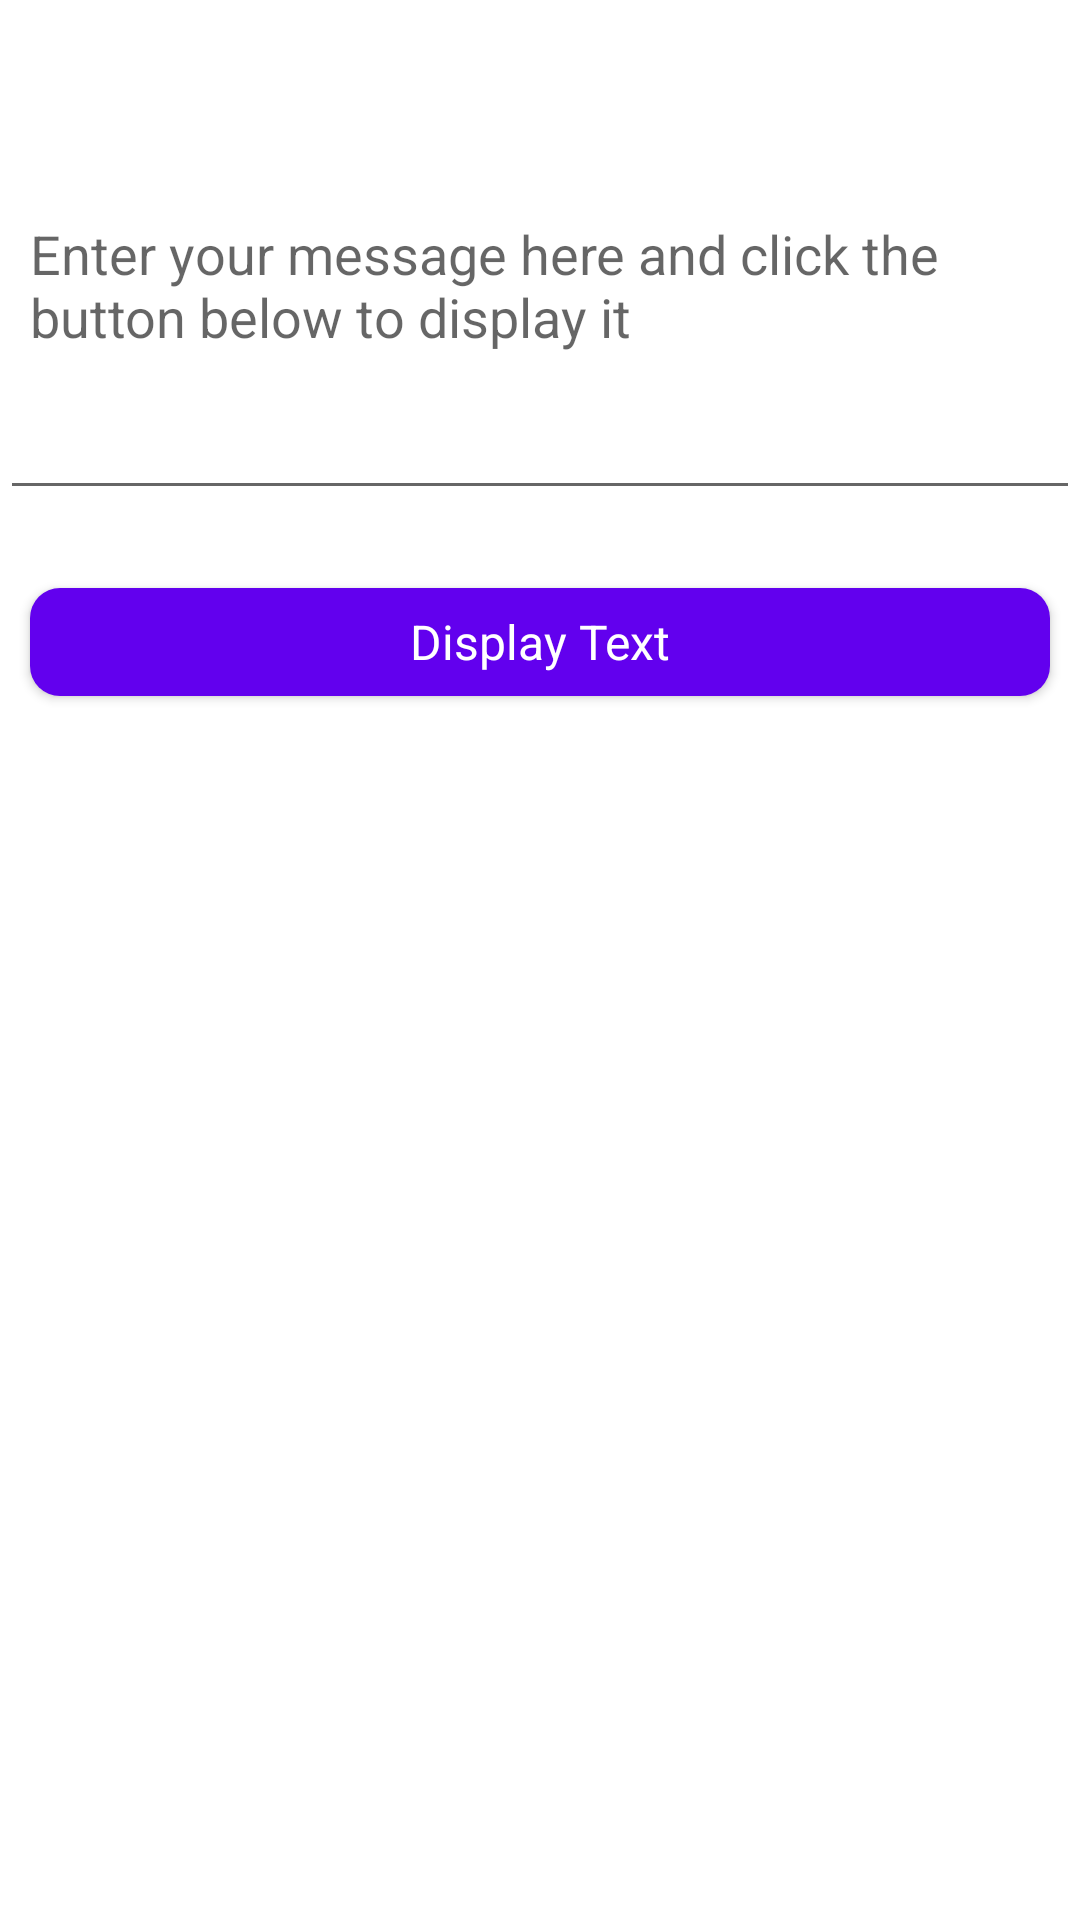

This screen was rendered from an Android layout file. Write that file and the resources it references.
<!-- AndroidManifest.xml: application theme Theme.HNG8_TASK_TWO -->
<!-- res/layout/activity_main.xml -->
<?xml version="1.0" encoding="utf-8"?>
<androidx.coordinatorlayout.widget.CoordinatorLayout xmlns:android="http://schemas.android.com/apk/res/android"
    xmlns:app="http://schemas.android.com/apk/res-auto"
    xmlns:tools="http://schemas.android.com/tools"
    android:id="@+id/coordinatorLayout"
    android:layout_width="match_parent"
    android:layout_height="match_parent"
    >

    <androidx.constraintlayout.widget.ConstraintLayout
        android:layout_width="match_parent"
        android:layout_height="match_parent">

        <androidx.cardview.widget.CardView
            android:id="@+id/cdView"
            android:layout_width="match_parent"
            android:layout_height="wrap_content"
            android:layout_marginStart="8dp"
            android:layout_marginTop="8dp"
            android:layout_marginEnd="8dp"
            app:layout_constraintBottom_toTopOf="parent"
            app:layout_constraintEnd_toEndOf="parent"
            app:layout_constraintStart_toStartOf="parent"
            app:layout_constraintTop_toTopOf="parent">

            <RelativeLayout
                android:layout_width="match_parent"
                android:layout_height="wrap_content">

                <LinearLayout
                    android:layout_width="wrap_content"
                    android:layout_height="wrap_content"
                    android:orientation="horizontal">

                </LinearLayout>
            </RelativeLayout>
        </androidx.cardview.widget.CardView>

        <EditText
            android:id="@+id/edit_text"
            android:layout_width="match_parent"
            android:layout_height="wrap_content"
            android:layout_marginTop="20dp"
            android:hint="Enter your message here and click the button below to display it"
            android:maxHeight="350dp"
            android:minHeight="150dp"
            android:padding="10dp"
            android:textAppearance="@style/TextAppearance.AppCompat.Medium"
            android:textStyle="normal"
            app:layout_constraintEnd_toEndOf="parent"
            app:layout_constraintHorizontal_bias="0.0"
            app:layout_constraintStart_toStartOf="parent"
            app:layout_constraintTop_toBottomOf="@+id/imageView3" />

        <com.google.android.material.button.MaterialButton
            android:id="@+id/display_btn"
            android:layout_width="match_parent"
            android:layout_height="wrap_content"
            android:layout_marginLeft="10dp"
            android:layout_marginTop="20dp"
            android:layout_marginRight="10dp"
            android:text="Display Text"
            android:textAppearance="@style/Base.TextAppearance.AppCompat.Subhead"
            app:cornerRadius="10dp"
            app:layout_constraintEnd_toEndOf="parent"
            app:layout_constraintStart_toStartOf="parent"
            app:layout_constraintTop_toBottomOf="@+id/edit_text" />

       <ImageView
        android:layout_width="wrap_content"
        android:layout_height="wrap_content"
        android:scaleX="0.5"
        android:scaleY="0.5"
        android:src="@drawable/hng"
        app:layout_constraintBottom_toBottomOf="parent"
        app:layout_constraintEnd_toEndOf="parent"
        app:layout_constraintStart_toStartOf="parent"
        app:layout_constraintTop_toBottomOf="@+id/display_btn"
        tools:ignore="ContentDescription" />

        <ImageView
            android:id="@+id/imageView3"
            android:layout_width="wrap_content"
            android:layout_height="wrap_content"
            android:layout_weight="1"
            app:layout_constraintEnd_toEndOf="parent"
            app:layout_constraintStart_toStartOf="parent"
            app:layout_constraintTop_toTopOf="parent"
            app:srcCompat="@drawable/zuri_i4g" />

    </androidx.constraintlayout.widget.ConstraintLayout>


    <FrameLayout
        android:id="@+id/bottom_sheet"
        android:layout_width="match_parent"
        android:layout_height="450dp"
        app:layout_behavior="com.google.android.material.bottomsheet.BottomSheetBehavior"
        app:layout_constraintBottom_toBottomOf="parent"
        app:layout_constraintEnd_toEndOf="parent"
        app:layout_constraintHorizontal_bias="0.0"
        app:layout_constraintStart_toStartOf="parent"
        app:layout_constraintTop_toBottomOf="@+id/edit_text"
        app:layout_constraintVertical_bias="0.888" />

</androidx.coordinatorlayout.widget.CoordinatorLayout>
<!-- resources referenced by this layout -->
<resources>
  <style name="Theme.HNG8_TASK_TWO" parent="Theme.MaterialComponents.DayNight.DarkActionBar">
          
          <item name="colorPrimary">@color/purple_500</item>
          <item name="colorPrimaryVariant">@color/purple_700</item>
          <item name="colorOnPrimary">@color/white</item>
          
          <item name="colorSecondary">@color/teal_200</item>
          <item name="colorSecondaryVariant">@color/teal_700</item>
          <item name="colorOnSecondary">@color/black</item>
          
          <item name="android:statusBarColor" tools:targetApi="l">?attr/colorPrimaryVariant</item>
          
      </style>
  <!-- not gathered from this repository: default colours our renderer supplied (Android Studio template values) -->
  <color name="purple_500">#FF6200EE</color>
  <color name="purple_700">#FF3700B3</color>
  <color name="teal_200">#FF03DAC5</color>
  <color name="teal_700">#FF018786</color>
  <color name="black">#FF000000</color>
  <color name="white">#FFFFFFFF</color>
</resources>
